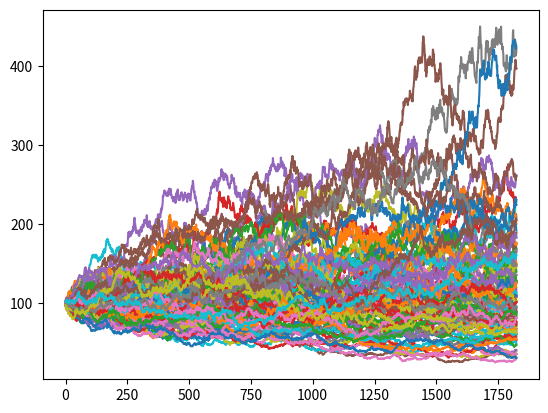

Python code for this plot:
import matplotlib.pyplot as plt
import numpy as np
import math
import pandas as pd 

class GBM:

    def simulate(self):
        while(self.total_time > 0):
            dS = self.current_price*self.drift*self.time_period + self.current_price*self.volatility*np.random.normal(0, math.sqrt(self.time_period))
            self.prices.append(self.current_price + dS)
            self.current_price += dS
            self.total_time -= self.time_period

    def __init__(self, initial_price, drift, volatility, time_period, total_time):
        # Initialize fields
        self.initial_price = initial_price
        self.current_price = initial_price
        self.drift = drift
        self.volatility = volatility
        self.time_period = time_period
        self.total_time = total_time
        self.prices = []
        # Simulate the diffusion process
        self.simulate()   # Simulate the diffusion proces

simulations = []
n = 100
initial_price = 100
drift = .02
volatility = .25
time_period = 1/365 # Daily
total_time = 5

for i in range(0, n):
    simulations.append(GBM(initial_price, drift, volatility, time_period, total_time))

for sim in simulations:
    plt.plot(np.arange(0, len(sim.prices)), sim.prices)


# here
def pos_p_c(simulations):
    for sim in simulations:
        for i in range (120, len(sim.prices)):
            if sim.prices[i] > 140:
                return i
# here 


ispos = pos_p_c(simulations)
print(ispos)

def price_over_time(simulations):
    prices = []
    for sim in simulations:
        prices.append(sim.prices)
    return prices



DateArr = price_over_time(simulations)







plt.show()

# dateData = pd.DataFrame(price_over_time(simulations))
# dateData.to_csv('price_over_time.csv')
writer = pd.DataFrame(DateArr)
# writer.to_csv('price_over_time.csv')

